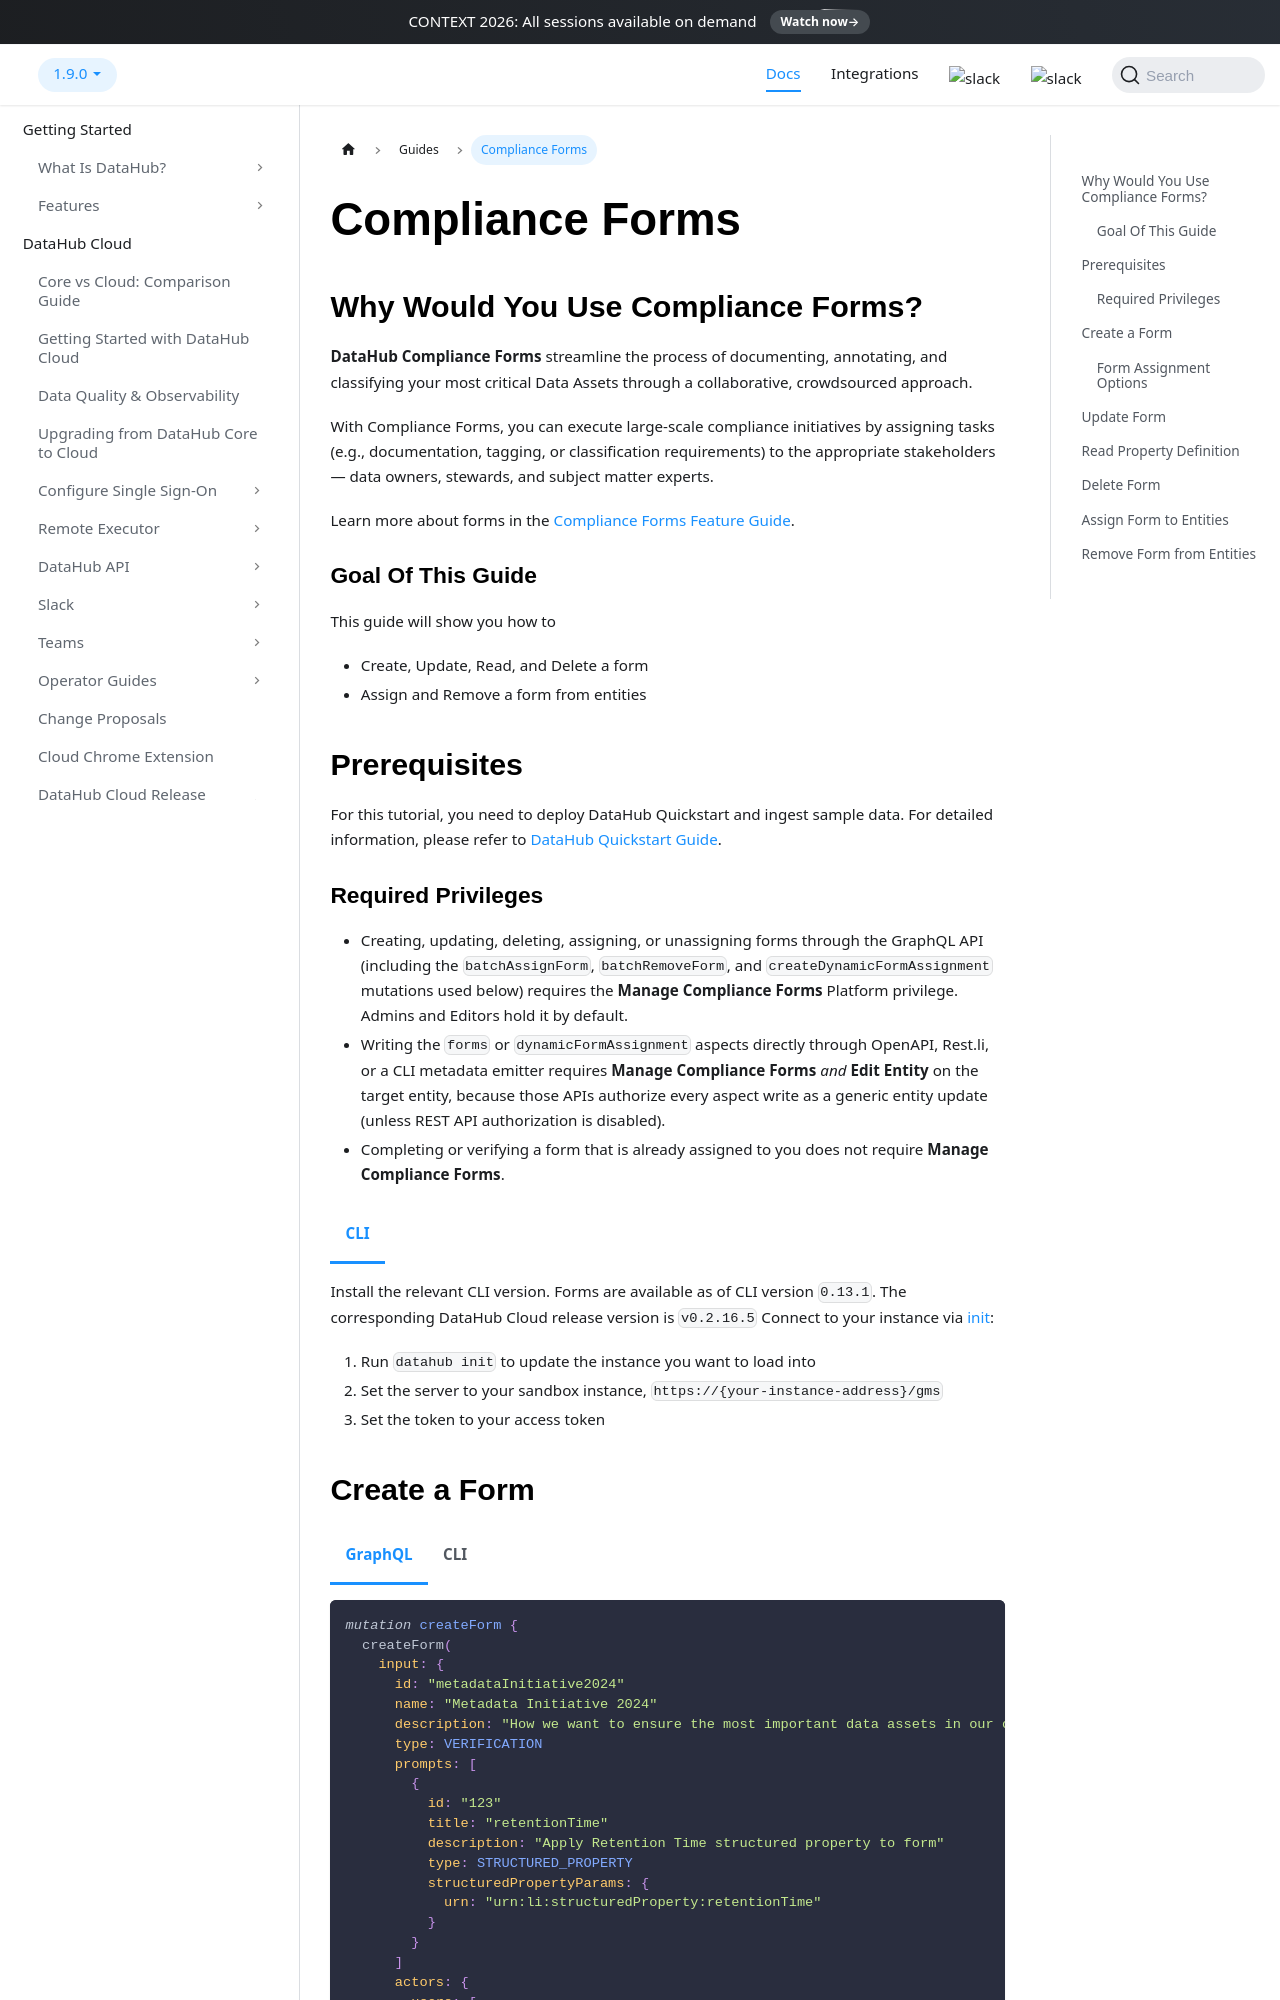

repository: datahub-project/datahub · page: docs/api/tutorials/forms/index.html · generator: docusaurus

---
description: "Step-by-step tutorial for creating and managing DataHub Compliance Forms via the GraphQL API and Python SDK."
---

import Tabs from '@theme/Tabs';
import TabItem from '@theme/TabItem';

# Compliance Forms

## Why Would You Use Compliance Forms?

**DataHub Compliance Forms** streamline the process of documenting, annotating, and classifying your most critical Data Assets through a collaborative, crowdsourced approach.

With Compliance Forms, you can execute large-scale compliance initiatives by assigning tasks (e.g., documentation, tagging, or classification requirements) to the appropriate stakeholders — data owners, stewards, and subject matter experts.

Learn more about forms in the [Compliance Forms Feature Guide](../../../docs/features/feature-guides/compliance-forms/overview.md).

### Goal Of This Guide

This guide will show you how to

- Create, Update, Read, and Delete a form
- Assign and Remove a form from entities

## Prerequisites

For this tutorial, you need to deploy DataHub Quickstart and ingest sample data.
For detailed information, please refer to [DataHub Quickstart Guide](/docs/quickstart.md).

### Required Privileges

- Creating, updating, deleting, assigning, or unassigning forms through the GraphQL API (including the `batchAssignForm`, `batchRemoveForm`, and `createDynamicFormAssignment` mutations used below) requires the **Manage Compliance Forms** Platform privilege. Admins and Editors hold it by default.
- Writing the `forms` or `dynamicFormAssignment` aspects directly through OpenAPI, Rest.li, or a CLI metadata emitter requires **Manage Compliance Forms** _and_ **Edit Entity** on the target entity, because those APIs authorize every aspect write as a generic entity update (unless REST API authorization is disabled).
- Completing or verifying a form that is already assigned to you does not require **Manage Compliance Forms**.

<Tabs>
<TabItem value="CLI" label="CLI">

Install the relevant CLI version. Forms are available as of CLI version `0.13.1`. The corresponding DataHub Cloud release version is `v0.2.16.5`
Connect to your instance via [init](https://docs.datahub.com/docs/cli/#init):

1. Run `datahub init` to update the instance you want to load into
2. Set the server to your sandbox instance, `https://{your-instance-address}/gms`
3. Set the token to your access token

</TabItem>
</Tabs>
